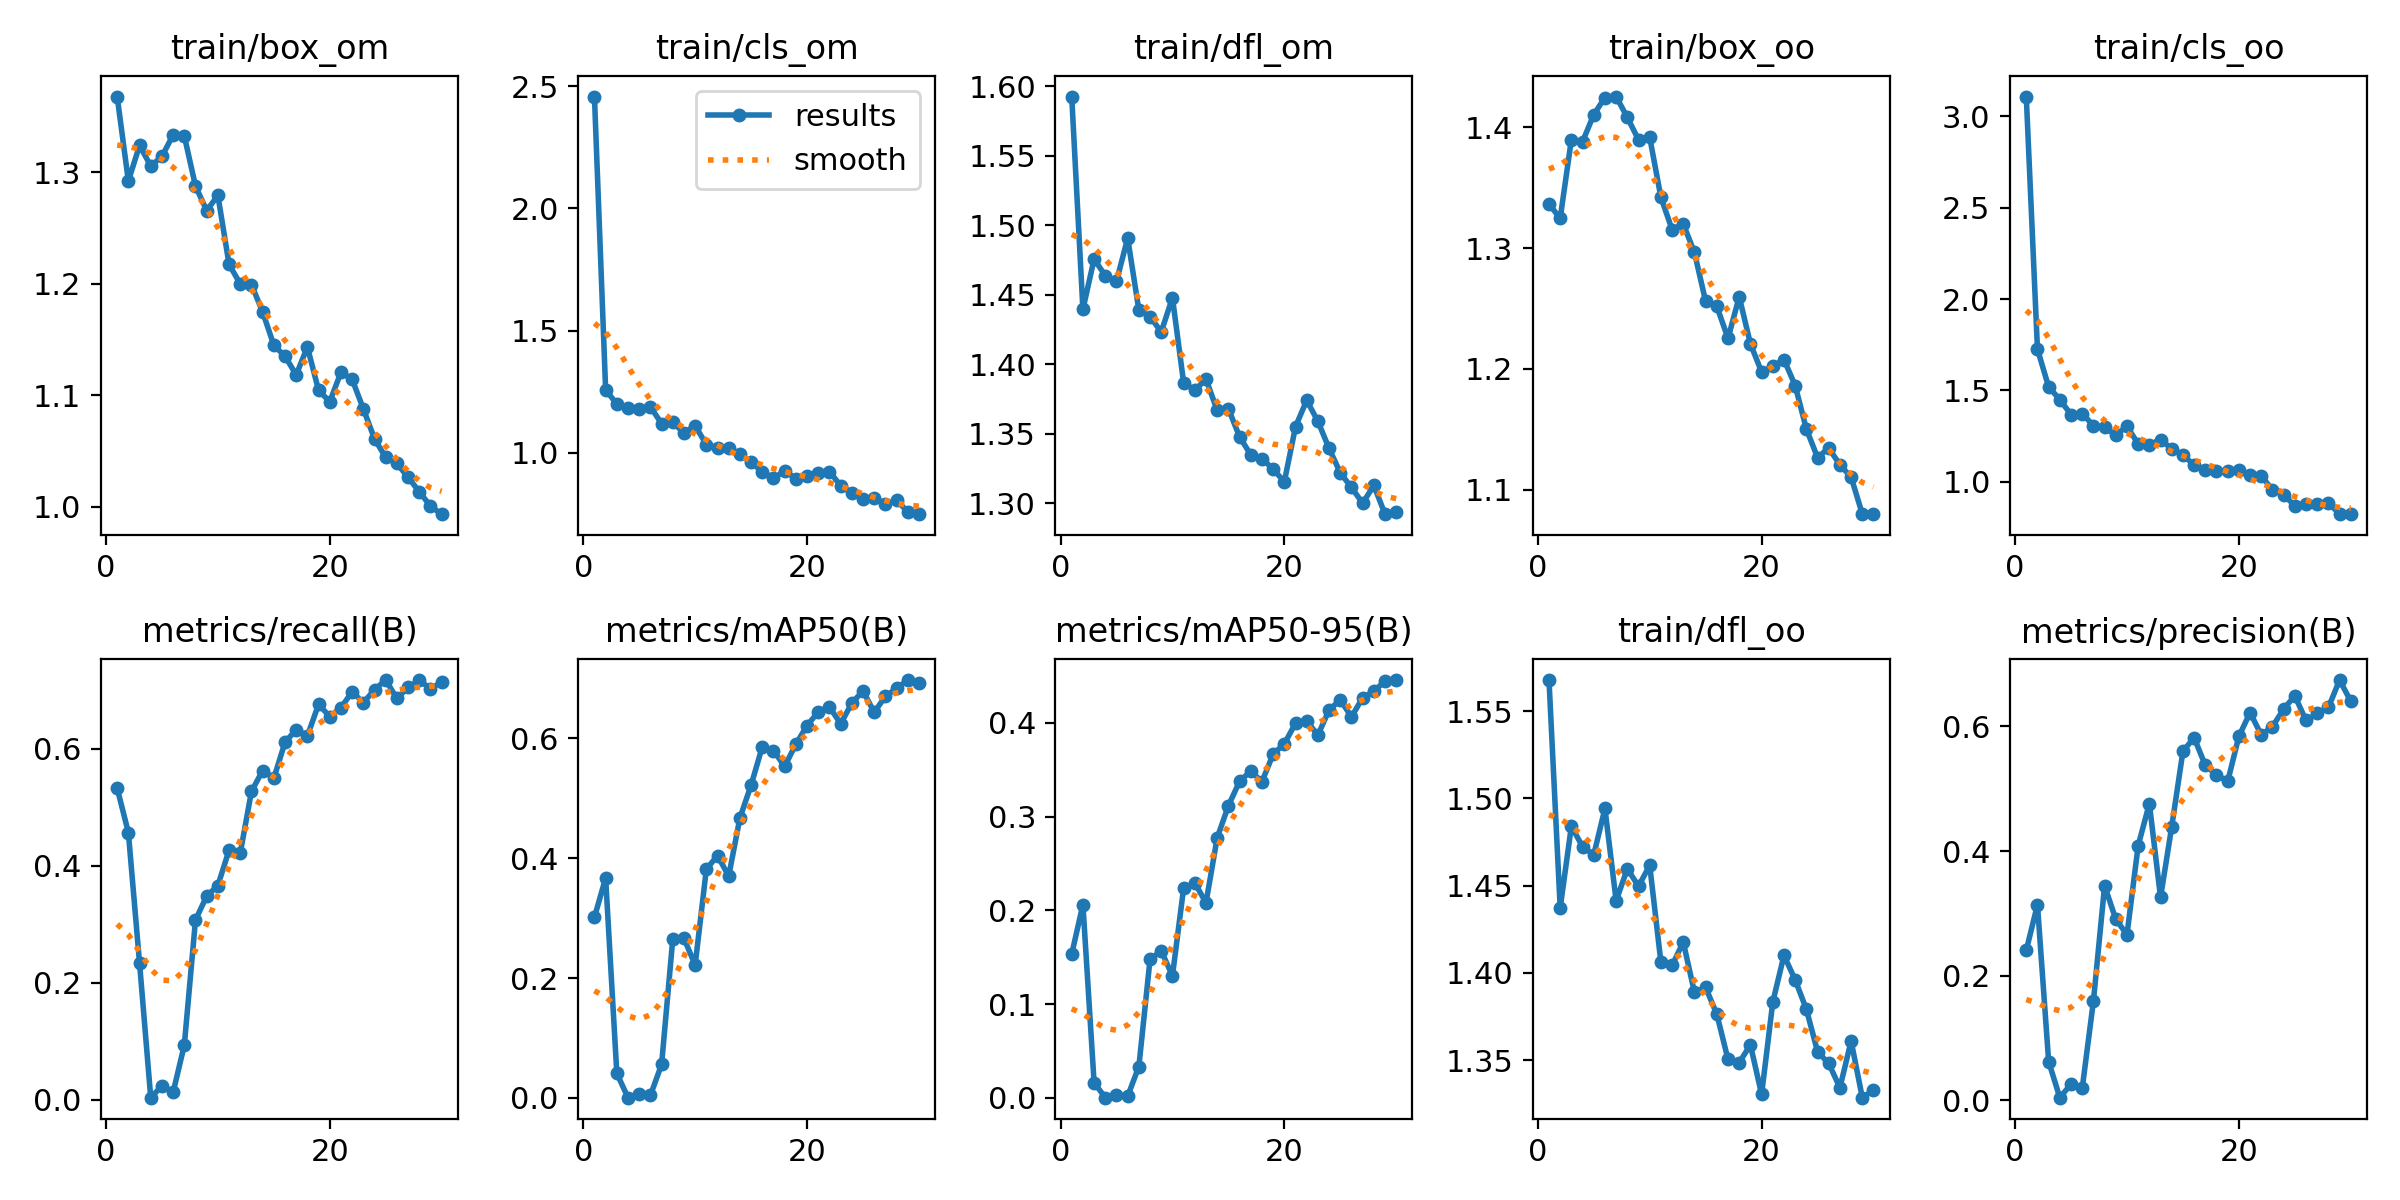

Data behind this chart, as committed beside it:
epoch, train/box_om, train/cls_om, train/dfl_om, train/box_oo, train/cls_oo, train/dfl_oo, metrics/precision(B), metrics/recall(B), metrics/mAP50(B), metrics/mAP50-95(B), val/box_om, val/cls_om, val/dfl_om, val/box_oo, val/cls_oo, val/dfl_oo, lr/pg0, lr/pg1, lr/pg2
1, 1.368, 2.457, 1.593, 1.337, 3.109, 1.568, 0.2406, 0.533, 0.3015, 0.1533, 1.409, 6.291, 1.593, 1.447, 4.103, 1.611, 0.0002334, 0.0002334, 0.0002334
2, 1.292, 1.258, 1.439, 1.325, 1.725, 1.437, 0.3138, 0.4572, 0.3669, 0.2061, 1.495, 5.274, 1.913, 1.548, 3.266, 1.848, 0.0004675, 0.0004675, 0.0004675
3, 1.324, 1.2, 1.476, 1.39, 1.519, 1.484, 0.06207, 0.2338, 0.04112, 0.01622, 2.077, 11.69, 4.396, 2.185, 15.48, 3.26, 0.0006851, 0.0006851, 0.0006851
4, 1.305, 1.183, 1.464, 1.388, 1.45, 1.472, 0.00406, 0.00377, 0.00054, 0.00017, 5.095, 80.96, 39.63, 4.589, 23.48, 16.6, 0.0008862, 0.0008862, 0.0008862
5, 1.314, 1.181, 1.46, 1.411, 1.367, 1.468, 0.02596, 0.02399, 0.0074, 0.00308, 3.286, 4.751, 7.01, 3.285, 7.782, 5.84, 0.001071, 0.001071, 0.001071
6, 1.333, 1.189, 1.491, 1.425, 1.372, 1.494, 0.01898, 0.01296, 0.00424, 0.00174, 3.401, 46.78, 6.054, 3.182, 5.35, 3.39, 0.001239, 0.001239, 0.001239
7, 1.332, 1.12, 1.439, 1.425, 1.308, 1.441, 0.159, 0.09358, 0.05592, 0.03338, 2.964, 16.92, 4.898, 3.057, 10.75, 7.107, 0.001337, 0.001337, 0.001337
8, 1.287, 1.125, 1.434, 1.408, 1.297, 1.46, 0.3442, 0.3077, 0.2652, 0.1476, 1.739, 3.765, 2.141, 1.887, 3.605, 2.13, 0.001337, 0.001337, 0.001337
9, 1.266, 1.082, 1.423, 1.39, 1.256, 1.45, 0.2905, 0.3484, 0.2665, 0.1569, 1.591, 4.654, 1.989, 1.701, 3.8, 2.055, 0.001282, 0.001282, 0.001282
10, 1.279, 1.111, 1.448, 1.392, 1.303, 1.462, 0.2657, 0.3665, 0.2217, 0.13, 1.537, 4.21, 1.873, 1.642, 4.682, 1.911, 0.001227, 0.001227, 0.001227
11, 1.217, 1.034, 1.387, 1.342, 1.207, 1.406, 0.4087, 0.427, 0.3817, 0.2237, 1.432, 2.293, 1.703, 1.561, 2.521, 1.78, 0.001172, 0.001172, 0.001172
12, 1.2, 1.022, 1.381, 1.315, 1.203, 1.404, 0.476, 0.4221, 0.4041, 0.2293, 1.518, 2.492, 1.811, 1.639, 2.885, 1.894, 0.001117, 0.001117, 0.001117
13, 1.199, 1.019, 1.389, 1.32, 1.231, 1.418, 0.3256, 0.5273, 0.3702, 0.2081, 1.463, 1.787, 1.706, 1.558, 2.272, 1.766, 0.001062, 0.001062, 0.001062
14, 1.175, 0.994, 1.367, 1.296, 1.18, 1.389, 0.4391, 0.5631, 0.4672, 0.2774, 1.344, 1.432, 1.567, 1.442, 1.752, 1.629, 0.001007, 0.001007, 0.001007
15, 1.145, 0.9621, 1.368, 1.256, 1.145, 1.392, 0.5601, 0.55, 0.5219, 0.3115, 1.297, 1.339, 1.532, 1.388, 1.756, 1.583, 0.0009519, 0.0009519, 0.0009519
16, 1.135, 0.9229, 1.348, 1.252, 1.091, 1.376, 0.5819, 0.6114, 0.5858, 0.3376, 1.311, 1.157, 1.535, 1.402, 1.319, 1.564, 0.0008969, 0.0008969, 0.0008969
17, 1.118, 0.8973, 1.335, 1.225, 1.062, 1.35, 0.5375, 0.6332, 0.5796, 0.3485, 1.231, 1.043, 1.47, 1.311, 1.236, 1.508, 0.0008418, 0.0008418, 0.0008418
18, 1.143, 0.9267, 1.332, 1.26, 1.057, 1.349, 0.5221, 0.6222, 0.553, 0.3372, 1.23, 1.094, 1.485, 1.314, 1.248, 1.528, 0.0007868, 0.0007868, 0.0007868
19, 1.104, 0.8957, 1.325, 1.221, 1.061, 1.359, 0.5117, 0.6764, 0.5902, 0.3665, 1.19, 1.005, 1.425, 1.286, 1.176, 1.493, 0.0007318, 0.0007318, 0.0007318
20, 1.094, 0.9067, 1.315, 1.198, 1.065, 1.33, 0.584, 0.6552, 0.6211, 0.3776, 1.189, 0.9348, 1.405, 1.285, 1.068, 1.47, 0.0006768, 0.0006768, 0.0006768
21, 1.121, 0.9169, 1.355, 1.202, 1.037, 1.383, 0.6223, 0.6706, 0.6441, 0.3995, 1.169, 0.8924, 1.393, 1.262, 1.017, 1.445, 0.0006218, 0.0006218, 0.0006218
22, 1.114, 0.9242, 1.374, 1.208, 1.032, 1.41, 0.5863, 0.6978, 0.6523, 0.4021, 1.188, 0.9804, 1.399, 1.302, 1.026, 1.459, 0.0005668, 0.0005668, 0.0005668
23, 1.088, 0.8666, 1.359, 1.186, 0.9548, 1.396, 0.5995, 0.679, 0.6242, 0.3868, 1.159, 0.9327, 1.387, 1.234, 0.9864, 1.439, 0.0005118, 0.0005118, 0.0005118
24, 1.061, 0.8375, 1.339, 1.15, 0.9294, 1.379, 0.6279, 0.7014, 0.6585, 0.4138, 1.126, 0.8971, 1.371, 1.206, 0.9415, 1.428, 0.0004568, 0.0004568, 0.0004568
25, 1.044, 0.8106, 1.322, 1.127, 0.8677, 1.355, 0.649, 0.7179, 0.679, 0.4245, 1.146, 0.875, 1.376, 1.224, 0.9394, 1.423, 0.0004017, 0.0004017, 0.0004017
26, 1.039, 0.8177, 1.311, 1.134, 0.8783, 1.348, 0.6097, 0.6863, 0.6434, 0.4063, 1.144, 0.85, 1.379, 1.228, 0.9101, 1.424, 0.0003467, 0.0003467, 0.0003467
27, 1.026, 0.7922, 1.3, 1.121, 0.8758, 1.334, 0.6207, 0.7053, 0.6697, 0.4267, 1.14, 0.8129, 1.362, 1.226, 0.8866, 1.414, 0.0002917, 0.0002917, 0.0002917
28, 1.014, 0.8063, 1.313, 1.11, 0.8827, 1.361, 0.6304, 0.7171, 0.6833, 0.4336, 1.117, 0.8083, 1.36, 1.196, 0.8988, 1.404, 0.0002367, 0.0002367, 0.0002367
29, 1.001, 0.76, 1.292, 1.08, 0.8243, 1.329, 0.6744, 0.7033, 0.6971, 0.4446, 1.119, 0.7919, 1.351, 1.202, 0.8703, 1.398, 0.0001817, 0.0001817, 0.0001817
30, 0.9935, 0.7499, 1.293, 1.08, 0.8222, 1.333, 0.6404, 0.7143, 0.6921, 0.4456, 1.102, 0.7923, 1.336, 1.175, 0.889, 1.389, 0.0001267, 0.0001267, 0.0001267
